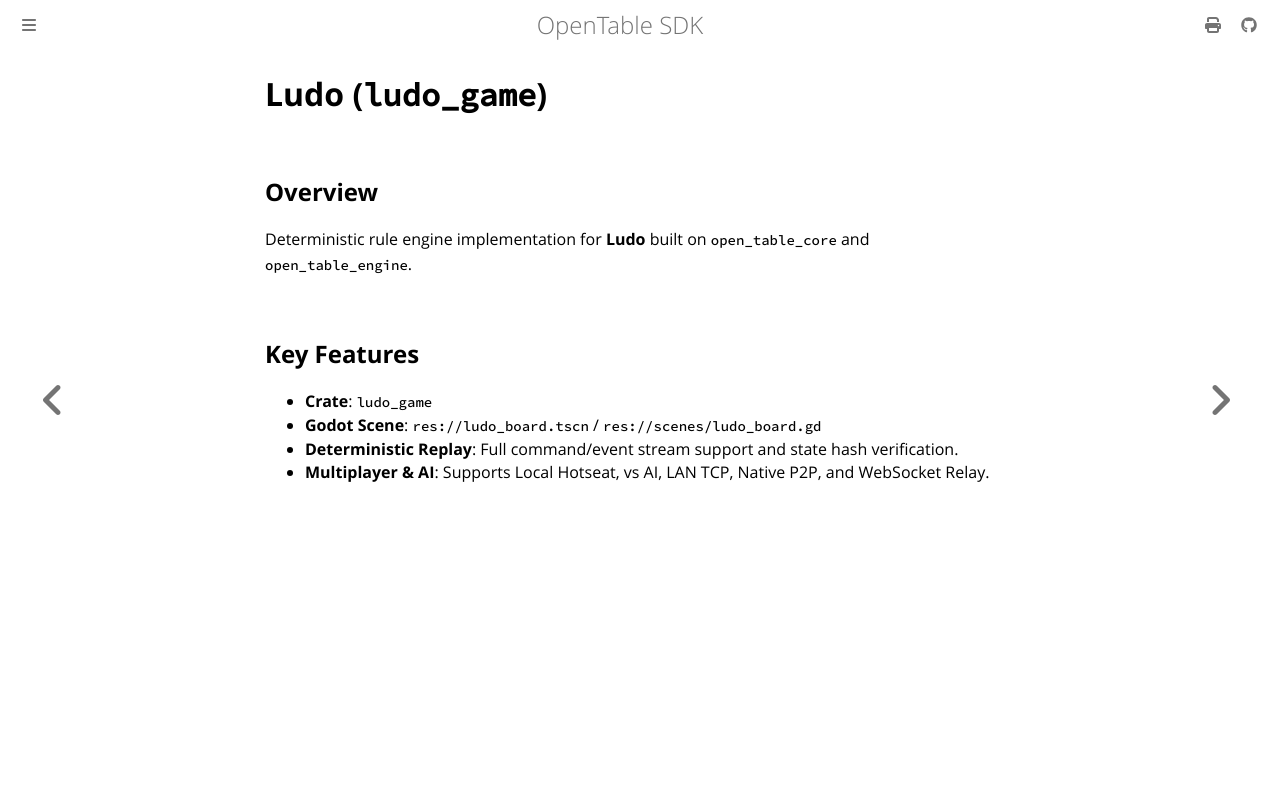

repository: joduranvillan/games_tables_sdk · page: docs/games/ludo.html · generator: mdbook

# Ludo (`ludo_game`)

## Overview
Deterministic rule engine implementation for **Ludo** built on `open_table_core` and `open_table_engine`.

## Key Features
- **Crate**: `ludo_game`
- **Godot Scene**: `res://ludo_board.tscn` / `res://scenes/ludo_board.gd`
- **Deterministic Replay**: Full command/event stream support and state hash verification.
- **Multiplayer & AI**: Supports Local Hotseat, vs AI, LAN TCP, Native P2P, and WebSocket Relay.
